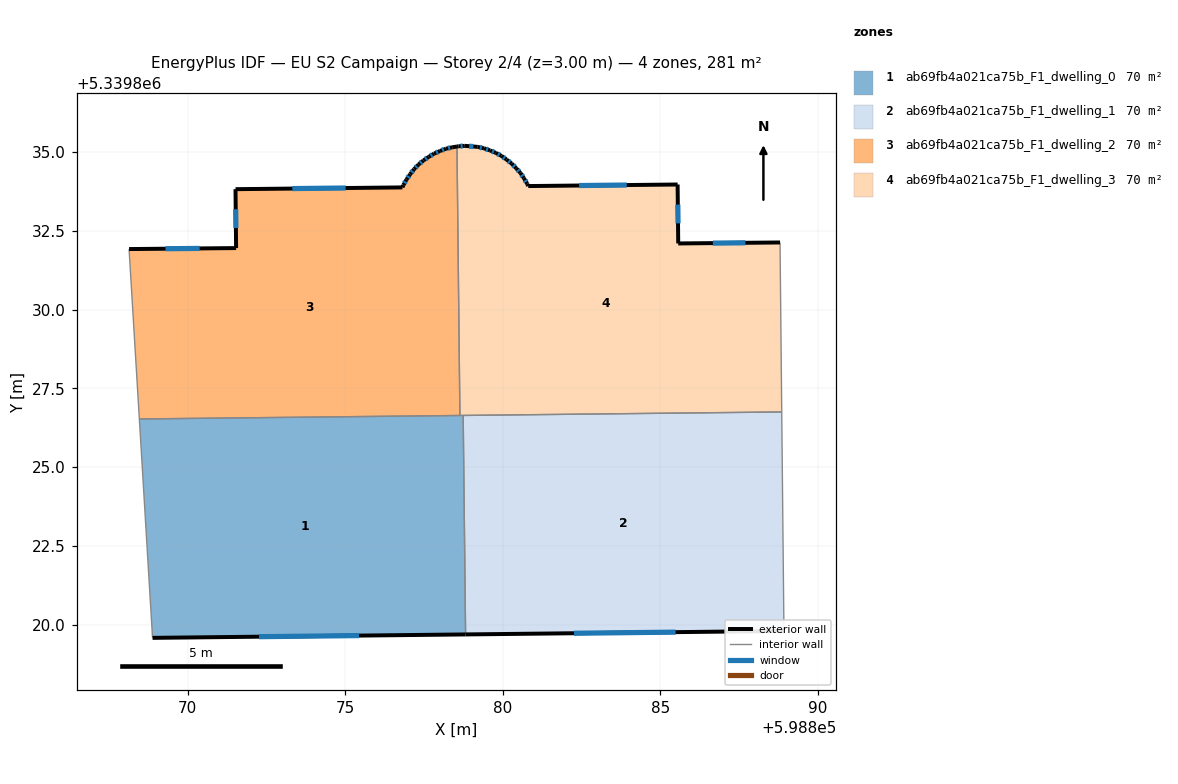
=== STOREY PLAN SPEC (per zone: floor XY polygon, exterior-wall plan segments, windows/doors) ===
zone 1: ab69fb4a021ca75b_F1_dwelling_0  (70.2 m²)
  floor: (598878.74, 5339826.64) (598878.82, 5339819.69) (598868.88, 5339819.58) (598868.47, 5339826.53)
  exterior wall: (598868.89, 5339819.58) – (598878.82, 5339819.69)  [9.9 m]
    window: (598872.26, 5339819.62) – (598875.44, 5339819.66)  [3.0 m²]
  interior walls: 4
zone 2: ab69fb4a021ca75b_F1_dwelling_1  (70.2 m²)
  floor: (598888.85, 5339826.75) (598888.92, 5339819.80) (598878.82, 5339819.69) (598878.74, 5339826.64)
  exterior wall: (598878.82, 5339819.69) – (598888.92, 5339819.80)  [10.1 m]
    window: (598882.25, 5339819.73) – (598885.48, 5339819.77)  [3.1 m²]
  interior walls: 3
zone 3: ab69fb4a021ca75b_F1_dwelling_2  (70.2 m²)
  floor: (598878.54, 5339835.17) (598878.64, 5339826.64) (598868.47, 5339826.53) (598868.14, 5339831.92) (598871.54, 5339831.95) (598871.52, 5339833.82) (598876.81, 5339833.88) (598876.84, 5339833.95) (598876.94, 5339834.12) (598877.06, 5339834.30) (598877.19, 5339834.46) (598877.32, 5339834.60) (598877.48, 5339834.73) (598877.65, 5339834.85) (598877.82, 5339834.95) (598878.00, 5339835.03) (598878.19, 5339835.11) (598878.39, 5339835.15)
  exterior wall: (598871.52, 5339833.82) – (598871.54, 5339831.95)  [1.9 m]
    window: (598871.52, 5339833.19) – (598871.53, 5339832.59)  [0.6 m²]
  exterior wall: (598876.81, 5339833.88) – (598871.52, 5339833.82)  [5.3 m]
    window: (598875.01, 5339833.86) – (598873.32, 5339833.84)  [1.6 m²]
  exterior wall: (598876.84, 5339833.95) – (598876.81, 5339833.88)  [0.1 m]
  exterior wall: (598876.94, 5339834.12) – (598876.84, 5339833.95)  [0.2 m]
    window: (598876.91, 5339834.07) – (598876.88, 5339834.01)  [0.1 m²]
  exterior wall: (598877.06, 5339834.30) – (598876.94, 5339834.12)  [0.2 m]
    window: (598877.02, 5339834.24) – (598876.98, 5339834.18)  [0.1 m²]
  exterior wall: (598877.19, 5339834.46) – (598877.06, 5339834.30)  [0.2 m]
    window: (598877.14, 5339834.40) – (598877.10, 5339834.35)  [0.1 m²]
  exterior wall: (598877.32, 5339834.60) – (598877.19, 5339834.46)  [0.2 m]
    window: (598877.28, 5339834.55) – (598877.23, 5339834.51)  [0.1 m²]
  exterior wall: (598877.48, 5339834.73) – (598877.32, 5339834.60)  [0.2 m]
    window: (598877.43, 5339834.69) – (598877.38, 5339834.65)  [0.1 m²]
  exterior wall: (598877.65, 5339834.85) – (598877.48, 5339834.73)  [0.2 m]
    window: (598877.59, 5339834.81) – (598877.54, 5339834.77)  [0.1 m²]
  exterior wall: (598877.82, 5339834.95) – (598877.65, 5339834.85)  [0.2 m]
    window: (598877.76, 5339834.91) – (598877.71, 5339834.88)  [0.1 m²]
  exterior wall: (598878.01, 5339835.03) – (598877.82, 5339834.95)  [0.2 m]
    window: (598877.94, 5339835.00) – (598877.88, 5339834.98)  [0.1 m²]
  exterior wall: (598878.19, 5339835.11) – (598878.01, 5339835.03)  [0.2 m]
    window: (598878.13, 5339835.08) – (598878.07, 5339835.06)  [0.1 m²]
  exterior wall: (598878.39, 5339835.15) – (598878.19, 5339835.11)  [0.2 m]
    window: (598878.32, 5339835.13) – (598878.26, 5339835.12)  [0.1 m²]
  exterior wall: (598878.54, 5339835.17) – (598878.39, 5339835.15)  [0.2 m]
  exterior wall: (598871.54, 5339831.95) – (598868.14, 5339831.92)  [3.4 m]
    window: (598870.38, 5339831.94) – (598869.30, 5339831.93)  [1.0 m²]
  interior walls: 3
zone 4: ab69fb4a021ca75b_F1_dwelling_3  (70.2 m²)
  floor: (598888.79, 5339832.13) (598888.85, 5339826.75) (598878.64, 5339826.64) (598878.54, 5339835.17) (598878.59, 5339835.18) (598878.79, 5339835.20) (598879.20, 5339835.16) (598879.40, 5339835.12) (598879.59, 5339835.05) (598879.78, 5339834.97) (598879.96, 5339834.88) (598880.12, 5339834.76) (598880.28, 5339834.63) (598880.42, 5339834.48) (598880.56, 5339834.34) (598880.67, 5339834.17) (598880.77, 5339833.99) (598880.80, 5339833.92) (598885.54, 5339833.97) (598885.56, 5339832.10)
  exterior wall: (598880.12, 5339834.76) – (598879.96, 5339834.88)  [0.2 m]
    window: (598880.06, 5339834.80) – (598880.01, 5339834.84)  [0.1 m²]
  exterior wall: (598880.28, 5339834.63) – (598880.12, 5339834.76)  [0.2 m]
    window: (598880.23, 5339834.68) – (598880.17, 5339834.72)  [0.1 m²]
  exterior wall: (598880.42, 5339834.48) – (598880.28, 5339834.63)  [0.2 m]
    window: (598880.38, 5339834.53) – (598880.33, 5339834.58)  [0.1 m²]
  exterior wall: (598880.56, 5339834.34) – (598880.42, 5339834.48)  [0.2 m]
    window: (598880.51, 5339834.39) – (598880.47, 5339834.43)  [0.1 m²]
  exterior wall: (598880.67, 5339834.17) – (598880.56, 5339834.34)  [0.2 m]
    window: (598880.63, 5339834.23) – (598880.60, 5339834.28)  [0.1 m²]
  exterior wall: (598880.77, 5339833.99) – (598880.67, 5339834.17)  [0.2 m]
    window: (598880.74, 5339834.05) – (598880.70, 5339834.11)  [0.1 m²]
  exterior wall: (598880.80, 5339833.92) – (598880.77, 5339833.99)  [0.1 m]
  exterior wall: (598885.54, 5339833.97) – (598880.80, 5339833.92)  [4.7 m]
    window: (598883.93, 5339833.95) – (598882.42, 5339833.94)  [1.5 m²]
  exterior wall: (598885.56, 5339832.10) – (598885.54, 5339833.97)  [1.9 m]
    window: (598885.56, 5339832.74) – (598885.55, 5339833.33)  [0.6 m²]
  exterior wall: (598888.79, 5339832.13) – (598885.56, 5339832.10)  [3.2 m]
    window: (598887.70, 5339832.12) – (598886.66, 5339832.11)  [1.0 m²]
  exterior wall: (598878.59, 5339835.18) – (598878.54, 5339835.17)  [0.0 m]
  exterior wall: (598878.79, 5339835.20) – (598878.59, 5339835.18)  [0.2 m]
    window: (598878.72, 5339835.19) – (598878.66, 5339835.19)  [0.1 m²]
  exterior wall: (598879.20, 5339835.16) – (598878.79, 5339835.20)  [0.4 m]
    window: (598879.06, 5339835.17) – (598878.93, 5339835.18)  [0.1 m²]
  exterior wall: (598879.40, 5339835.12) – (598879.20, 5339835.16)  [0.2 m]
    window: (598879.33, 5339835.13) – (598879.27, 5339835.15)  [0.1 m²]
  exterior wall: (598879.59, 5339835.05) – (598879.40, 5339835.12)  [0.2 m]
    window: (598879.53, 5339835.07) – (598879.47, 5339835.09)  [0.1 m²]
  exterior wall: (598879.78, 5339834.97) – (598879.59, 5339835.05)  [0.2 m]
    window: (598879.71, 5339835.00) – (598879.66, 5339835.02)  [0.1 m²]
  exterior wall: (598879.96, 5339834.88) – (598879.78, 5339834.97)  [0.2 m]
    window: (598879.90, 5339834.91) – (598879.84, 5339834.94)  [0.1 m²]
  interior walls: 4

=== DERIVED (storey summary) ===
Building: EU S2 Campaign
Storey: 2 of 4  (floor level z = 3.00 m)
Storey gross floor area: 280.9 m²
Zones on this storey: 4
  - ab69fb4a021ca75b_F1_dwelling_0: floor 70.2 m²; exterior wall 9.9 m (29.8 m²); 1 window(s) 3.0 m²; WWR 10.2%
  - ab69fb4a021ca75b_F1_dwelling_1: floor 70.2 m²; exterior wall 10.1 m (30.3 m²); 1 window(s) 3.1 m²; WWR 10.2%
  - ab69fb4a021ca75b_F1_dwelling_2: floor 70.2 m²; exterior wall 12.8 m (38.5 m²); 13 window(s) 3.9 m²; WWR 10.0%
  - ab69fb4a021ca75b_F1_dwelling_3: floor 70.2 m²; exterior wall 12.6 m (37.8 m²); 15 window(s) 3.8 m²; WWR 10.1%
Zone adjacency (shared interzone walls):
  - ab69fb4a021ca75b_F1_dwelling_0 ↔ ab69fb4a021ca75b_F1_dwelling_1
  - ab69fb4a021ca75b_F1_dwelling_0 ↔ ab69fb4a021ca75b_F1_dwelling_2
  - ab69fb4a021ca75b_F1_dwelling_0 ↔ ab69fb4a021ca75b_F1_dwelling_3
  - ab69fb4a021ca75b_F1_dwelling_1 ↔ ab69fb4a021ca75b_F1_dwelling_3
  - ab69fb4a021ca75b_F1_dwelling_2 ↔ ab69fb4a021ca75b_F1_dwelling_3